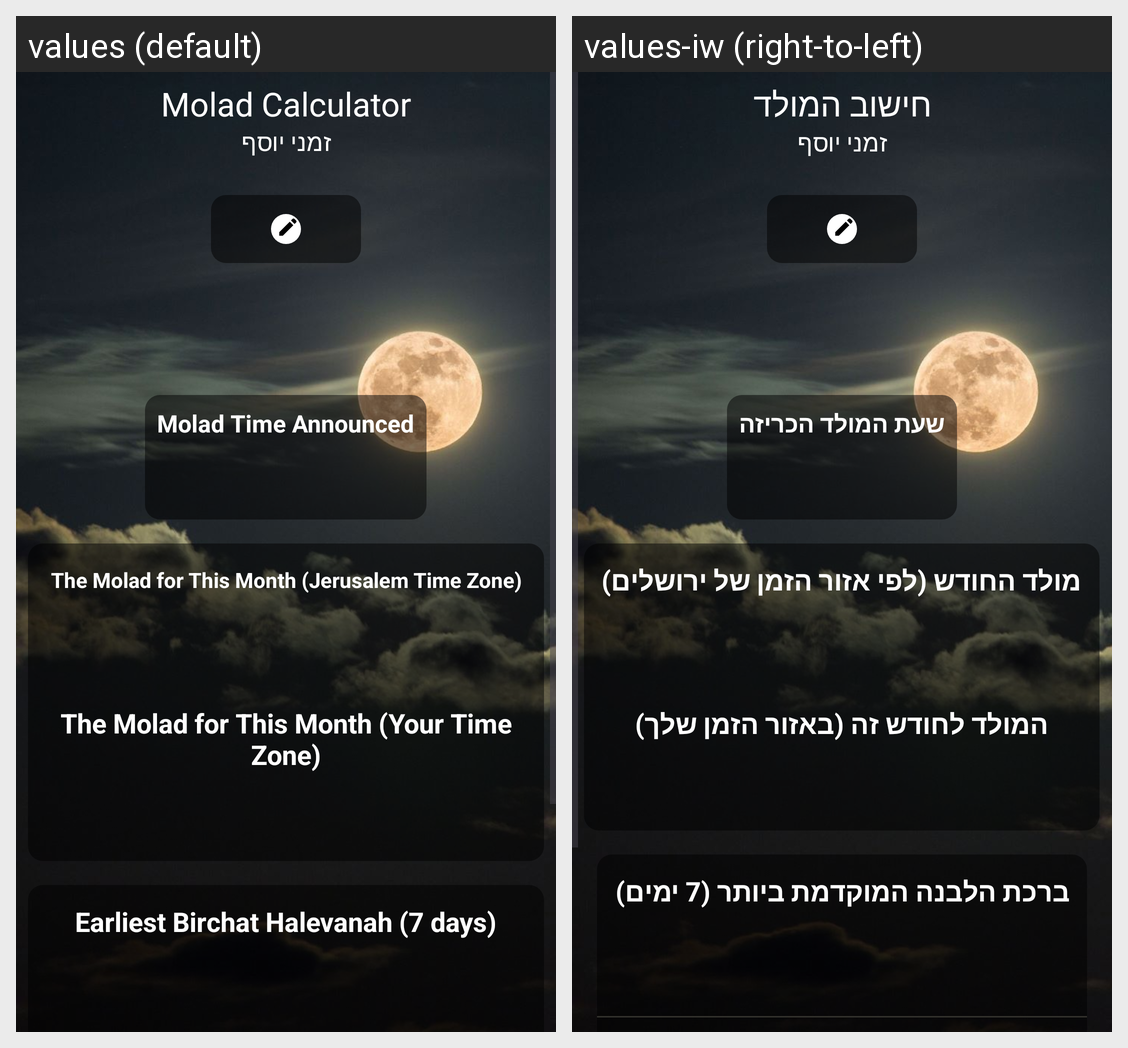

Here is an Android app screen in its default locale and in the app's own translations. Write out the translated-string differences for the strings that appear on this screen.
Android screen res/layout/activity_molad.xml rendered under 2 locales, left to right: values (default), values-iw (right-to-left). Device: Nexus 5 (rendered at 1080×1920; each locale shown at half size, 540×960, under a caption strip naming it); theme AppTheme.
Strings drawn on this screen, with the default value and each locale's value (text and hints the layout hard-codes, and strings that could not be matched under every locale, appear in the picture but are not listed):

molad_calculator
  values: Molad Calculator
  values-iw: חישוב המולד

short_app_name
  values: זמני יוסף
  values-iw: זמני יוסף

the_molad_time_announced
  values: Molad Time Announced
  values-iw: שעת המולד הכריזה

the_molad_for_this_month_in_jer_timezone
  values: The Molad for This Month (Jerusalem Time Zone)
  values-iw: מולד החודש (לפי אזור הזמן של ירושלים)

the_molad_for_this_month_in_your_timezone
  values: The Molad for This Month (Your Time Zone)
  values-iw: המולד לחודש זה (באזור הזמן שלך)

earliest_birchat_halevanah_7_days
  values: Earliest Birchat Halevanah (7 days)
  values-iw: ברכת הלבנה המוקדמת ביותר (7 ימים)
